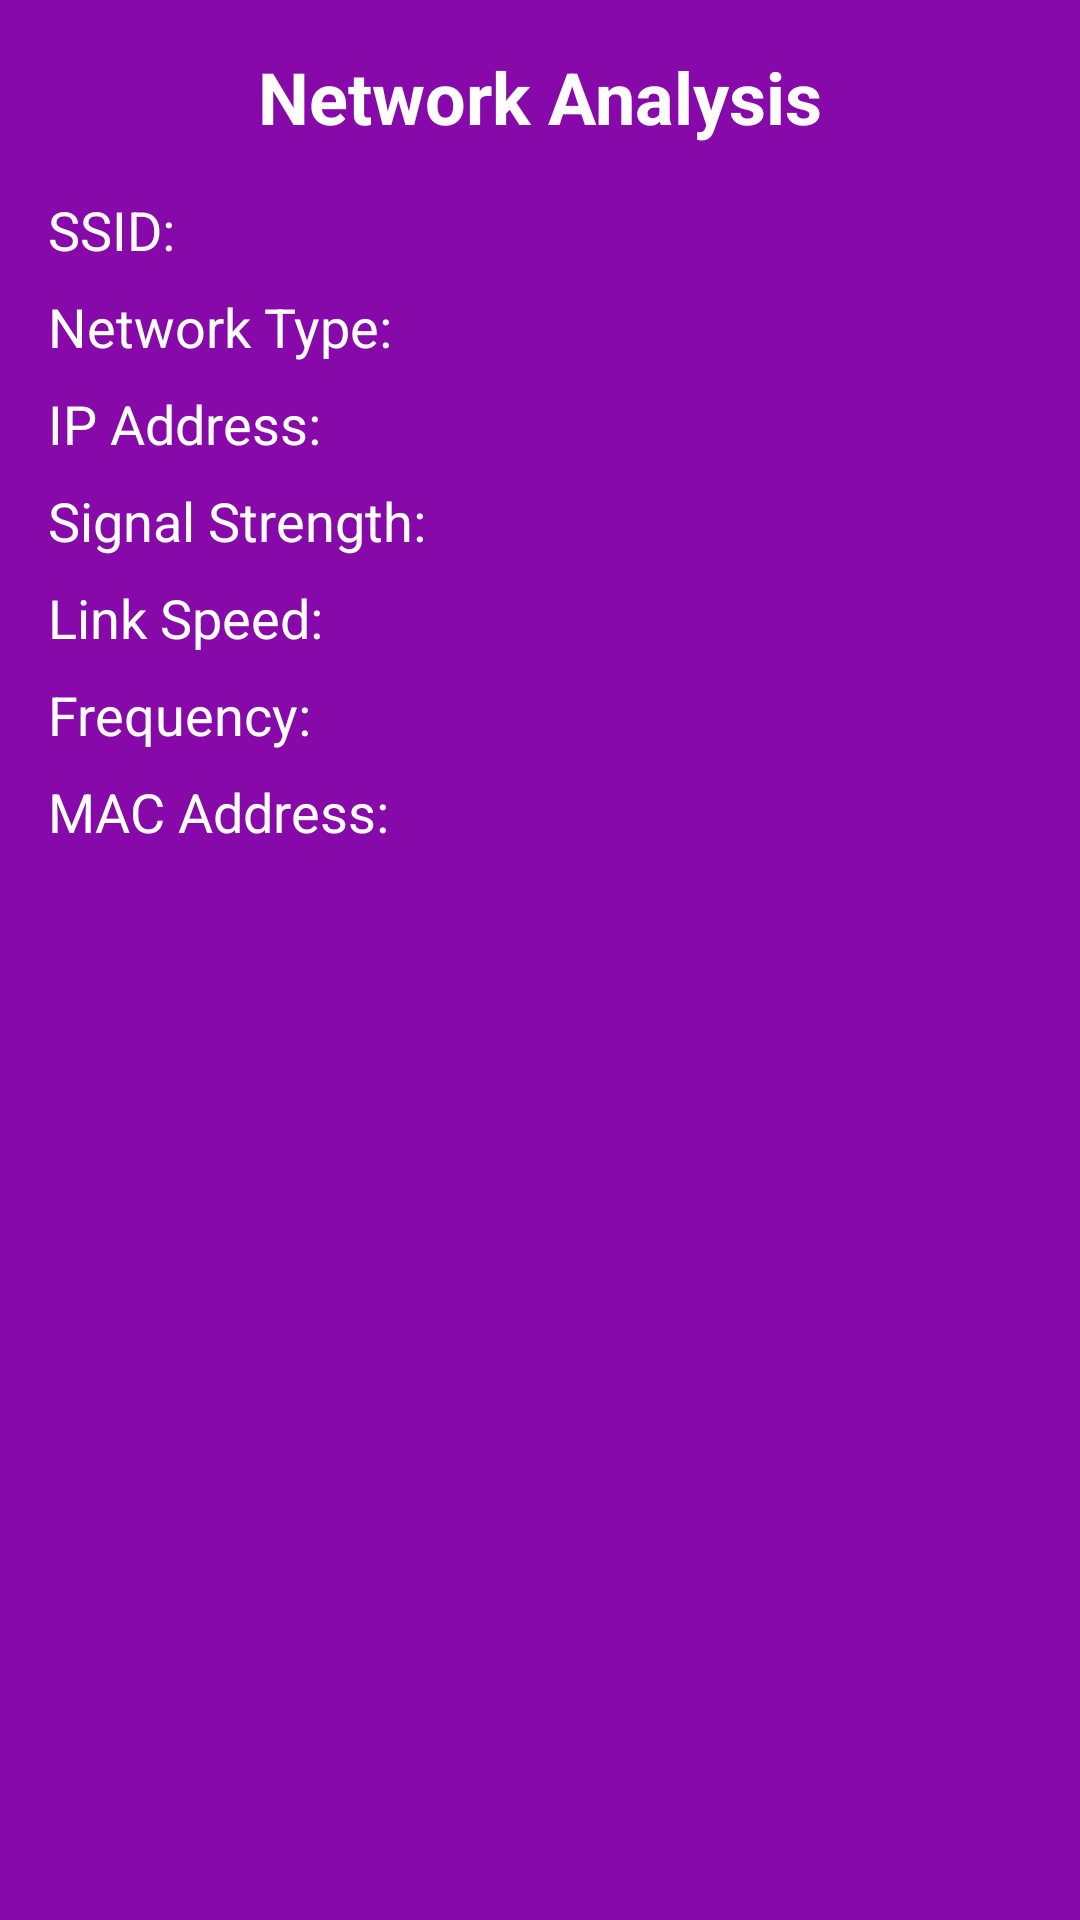

Here is an Android app screen rendered from its layout file. Give the layout XML and the strings, colors and styles it references.
<!-- AndroidManifest.xml: application theme Theme.WifiScanner -->
<!-- res/layout/fragment_analisis.xml -->
<?xml version="1.0" encoding="utf-8"?>
<LinearLayout xmlns:android="http://schemas.android.com/apk/res/android"
    xmlns:tools="http://schemas.android.com/tools"
    android:layout_width="match_parent"
    android:layout_height="match_parent"
    android:orientation="vertical"
    android:padding="16dp"
    android:background="@color/primary"
    tools:context="com.izan.wifiscanner.ui.Analisis.AnalisisFragment">

    
    <TextView
        android:layout_width="wrap_content"
        android:layout_height="wrap_content"
        android:text="Network Analysis"
        android:textSize="24sp"
        android:textStyle="bold"
        android:textColor="@android:color/white"
        android:layout_gravity="center"
        android:layout_marginBottom="16dp" />

    
    <TextView
        android:id="@+id/ssidText"
        android:layout_width="wrap_content"
        android:layout_height="wrap_content"
        android:text="SSID: "
        android:textSize="18sp"
        android:textColor="@android:color/white" />

    <TextView
        android:id="@+id/networkTypeText"
        android:layout_width="wrap_content"
        android:layout_height="wrap_content"
        android:text="Network Type: "
        android:textSize="18sp"
        android:textColor="@android:color/white"
        android:layout_marginTop="8dp" />

    <TextView
        android:id="@+id/ipText"
        android:layout_width="wrap_content"
        android:layout_height="wrap_content"
        android:text="IP Address: "
        android:textSize="18sp"
        android:textColor="@android:color/white"
        android:layout_marginTop="8dp" />

    <TextView
        android:id="@+id/signalText"
        android:layout_width="wrap_content"
        android:layout_height="wrap_content"
        android:text="Signal Strength: "
        android:textSize="18sp"
        android:textColor="@android:color/white"
        android:layout_marginTop="8dp" />

    <TextView
        android:id="@+id/linkSpeedText"
        android:layout_width="wrap_content"
        android:layout_height="wrap_content"
        android:text="Link Speed: "
        android:textSize="18sp"
        android:textColor="@android:color/white"
        android:layout_marginTop="8dp" />

    <TextView
        android:id="@+id/frequencyText"
        android:layout_width="wrap_content"
        android:layout_height="wrap_content"
        android:text="Frequency: "
        android:textSize="18sp"
        android:textColor="@android:color/white"
        android:layout_marginTop="8dp" />

    <TextView
        android:id="@+id/macAddressText"
        android:layout_width="wrap_content"
        android:layout_height="wrap_content"
        android:text="MAC Address: "
        android:textSize="18sp"
        android:textColor="@android:color/white"
        android:layout_marginTop="8dp" />

</LinearLayout>
<!-- resources referenced by this layout -->
<resources>
  <color name="primary">#8709A9</color>
  <style name="Theme.WifiScanner" parent="Base.Theme.WifiScanner" />
  <style name="Base.Theme.WifiScanner" parent="Theme.Material3.DayNight.NoActionBar">
          
          
      </style>
</resources>
